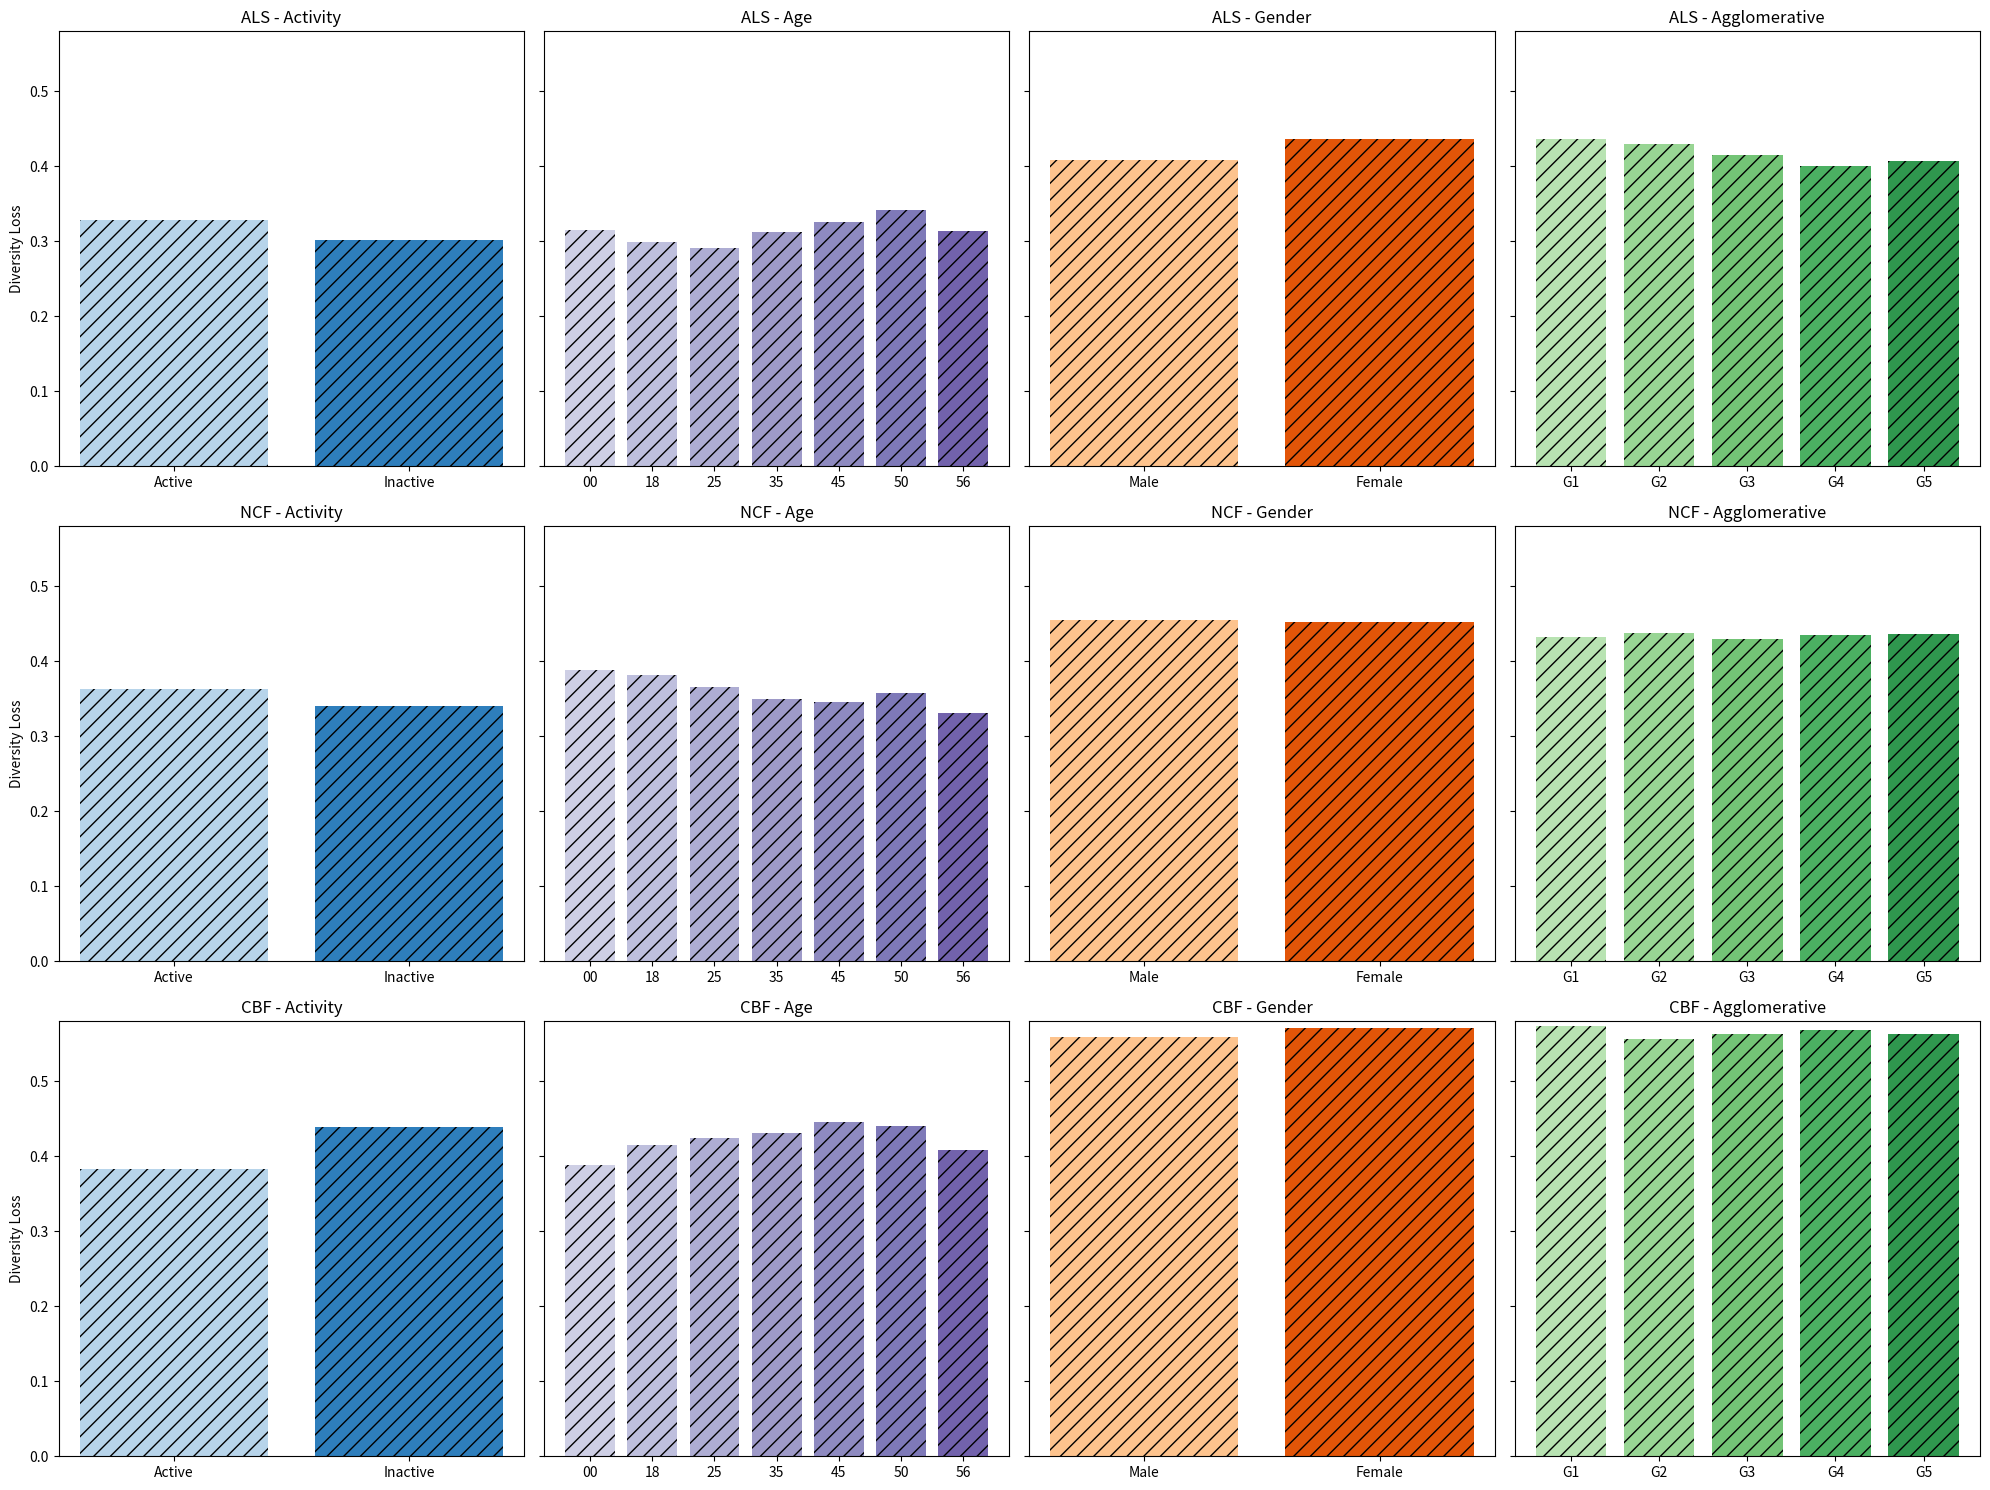

Recreate this plot in Python.
import matplotlib.pyplot as plt
import numpy as np

# Dados fornecidos
data = {
    "ALS | Activity": {
        "Active": 0.328033,
        "Inactive": 0.301388
    },
    "ALS | Age": {
        "00": 0.315705,
        "18": 0.299067,
        "25": 0.290623,
        "35": 0.312620,
        "45": 0.325341,
        "50": 0.341853,
        "56": 0.314255
    },
    "ALS | Gender": {
        "Male": 0.408281,
        "Female": 0.437081
    },
    "ALS | Agglomerative": {
        "G1": 0.437081,
        "G2": 0.429517,
        "G3": 0.415467,
        "G4": 0.400216,
        "G5": 0.406956
    },
    "NCF | Activity": {
        "Active": 0.362572,
        "Inactive": 0.339928
    },
    "NCF | Age": {
        "00": 0.388948,
        "18": 0.382073,
        "25": 0.366133,
        "35": 0.349264,
        "45": 0.345146,
        "50": 0.357089,
        "56": 0.331451
    },
    "NCF | Gender": {
        "Male": 0.455505,
        "Female": 0.452497
    },
    "NCF | Agglomerative": {
        "G1": 0.432640,
        "G2": 0.438289,
        "G3": 0.429463,
        "G4": 0.434551,
        "G5": 0.436447
    },
    "CBF | Activity": {
        "Active": 0.383118,
        "Inactive": 0.439678
    },
    "CBF | Age": {
        "00": 0.388485,
        "18": 0.414707,
        "25": 0.425062,
        "35": 0.431325,
        "45": 0.445817,
        "50": 0.441043,
        "56": 0.408332
    },
    "CBF | Gender": {
        "Male": 0.55910,
        "Female": 0.57126
    },
    "CBF | Agglomerative": {
        "G1": 0.573169,
        "G2": 0.556505,
        "G3": 0.563013,
        "G4": 0.567777,
        "G5": 0.562873
    }
}

# Definindo os títulos dos subplots
titles = [
    "ALS - Activity",
    "ALS - Age",
    "ALS - Gender",
    "ALS - Agglomerative",
    "NCF - Activity",
    "NCF - Age",
    "NCF - Gender",
    "NCF - Agglomerative",
    "CBF - Activity",
    "CBF - Age",
    "CBF - Gender",
    "CBF - Agglomerative"
]

# Paletas de cores
cmap_1 = plt.cm.get_cmap('Blues')
cmap_2 = plt.cm.get_cmap('Purples')
cmap_3 = plt.cm.get_cmap('Oranges')
cmap_4 = plt.cm.get_cmap('Greens')

# Mapeando cores para os subplots
colors_1 = cmap_1(np.linspace(0.3, 0.7, 2))  # Para 2 grupos
colors_2 = cmap_2(np.linspace(0.3, 0.7, 7))  # Para 7 grupos
colors_3 = cmap_3(np.linspace(0.3, 0.7, 2))  # Para 2 grupos
colors_4 = cmap_4(np.linspace(0.3, 0.7, 5))  # Para 5 grupos

# Criando os subplots com altura ajustada
fig, axs = plt.subplots(3, 4, figsize=(20, 15))
fig.subplots_adjust(left=0.314, bottom=0.23, right=0.993, top=0.945, wspace=0.463, hspace=0.451)

# Iterando sobre os dados e os subplots
for i, (alg, groups) in enumerate(data.items()):
    ax = axs[i // 4, i % 4]
    if i % 4 == 0:
        colors = colors_1
        hatches = ['//', '//']  # Diferentes padrões para 2 grupos
    elif i % 4 == 1:
        colors = colors_2
        hatches = ['//', '//', '//', '//', '//', '//', '//']  # Vários padrões para 7 grupos
    elif i % 4 == 2:
        colors = colors_3
        hatches = ['//', '//']  # Diferentes padrões para 2 grupos
    else:
        colors = colors_4
        hatches = ['//', '//', '//', '//', '//']  # Vários padrões para 5 grupos

    for j, (group, loss) in enumerate(groups.items()):
        bar = ax.bar(group, loss, color=colors[j % len(colors)], hatch=hatches[j % len(hatches)])  # Adicionando hachuras
    if i in [0, 4, 8]:  # Apenas para os subplots 1, 5 e 9
        ax.set_ylabel('Diversity Loss')
    else:
        ax.set_yticklabels([])  # Remove os rótulos do eixo y para os outros subplots
    ax.set_ylim(0, 0.58)  # Definindo a escala do eixo y
    ax.set_title(titles[i])

# Ajustando layout
plt.tight_layout()
plt.show()